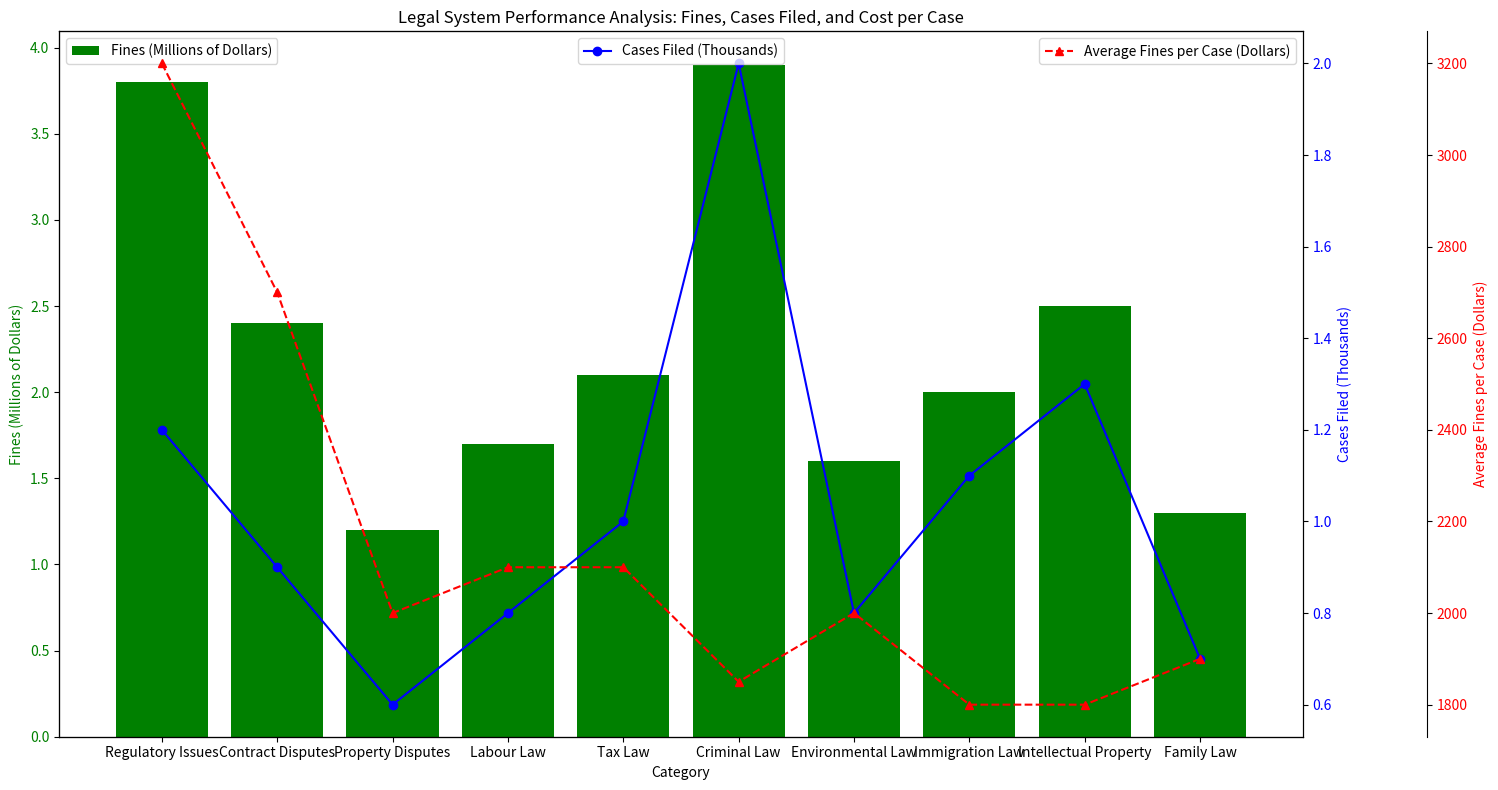

Python code for this plot: (Note: this script raises an exception after producing the figure.)

import matplotlib.pyplot as plt
import numpy as np
import pandas as pd

# Transform the given data into three variables
data_labels = ['Fines (Millions of Dollars)','Cases Filed (Thousands)','Average Fines per Case (Dollars)']
line_labels = ['Regulatory Issues','Contract Disputes','Property Disputes','Labour Law','Tax Law','Criminal Law','Environmental Law','Immigration Law','Intellectual Property','Family Law']
data = np.array([[3.8,1.2,3200],[2.4,0.9,2700],[1.2,0.6,2000],[1.7,0.8,2100],[2.1,1.0,2100],[3.9,2.0,1850],[1.6,0.8,2000],[2.0,1.1,1800],[2.5,1.3,1800],[1.3,0.7,1900]])

# Create figure
fig = plt.figure(figsize=(15, 8))
ax1 = fig.add_subplot(111)

# Plot the first column of data array
ax1.bar(line_labels,data[:,0], label=data_labels[0], color='green')
ax1.set_xlabel('Category')
ax1.set_ylabel(data_labels[0], color='green')
ax1.tick_params(axis='y', labelcolor='green')

# Overlay a new ax on the first plot
ax2 = ax1.twinx()

# Plot the second column of data array
ax2.plot(line_labels,data[:,1], label=data_labels[1], color='blue', marker='o')
ax2.set_ylabel(data_labels[1], color='blue')
ax2.tick_params(axis='y', labelcolor='blue')

# Overlay a third ax on the first plot
ax3 = ax1.twinx()

# Plot the third column of data array
ax3.plot(line_labels,data[:,2], label=data_labels[2], color='red', marker='^', linestyle='--')
ax3.set_ylabel(data_labels[2], color='red')
ax3.tick_params(axis='y', labelcolor='red')

# Seperate different y-axes
ax3.spines['right'].set_position(('axes', 1.1))

# Create legend
ax1.legend(loc='upper left')
ax2.legend(loc='upper center')
ax3.legend(loc='upper right')

# Set title
ax1.set_title('Legal System Performance Analysis: Fines, Cases Filed, and Cost per Case')

# Auto adjust the range of all y-axes
ax1.autoscale()
ax2.autoscale()
ax3.autoscale()

# Automatically resize the image
plt.tight_layout()

# Save figure
fig.savefig('/cpfs01/user/yehancheng/workspace/datasets/SimChartV2/demo/multi-axes/png/25_2023122270030.png')

# Clear the current image state
plt.clf()
